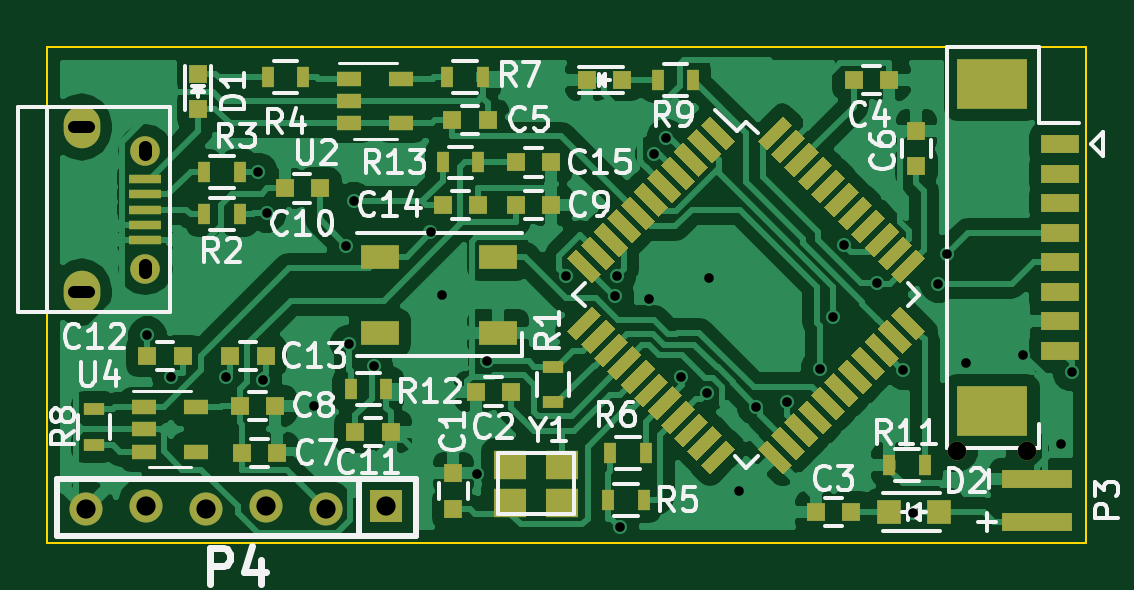
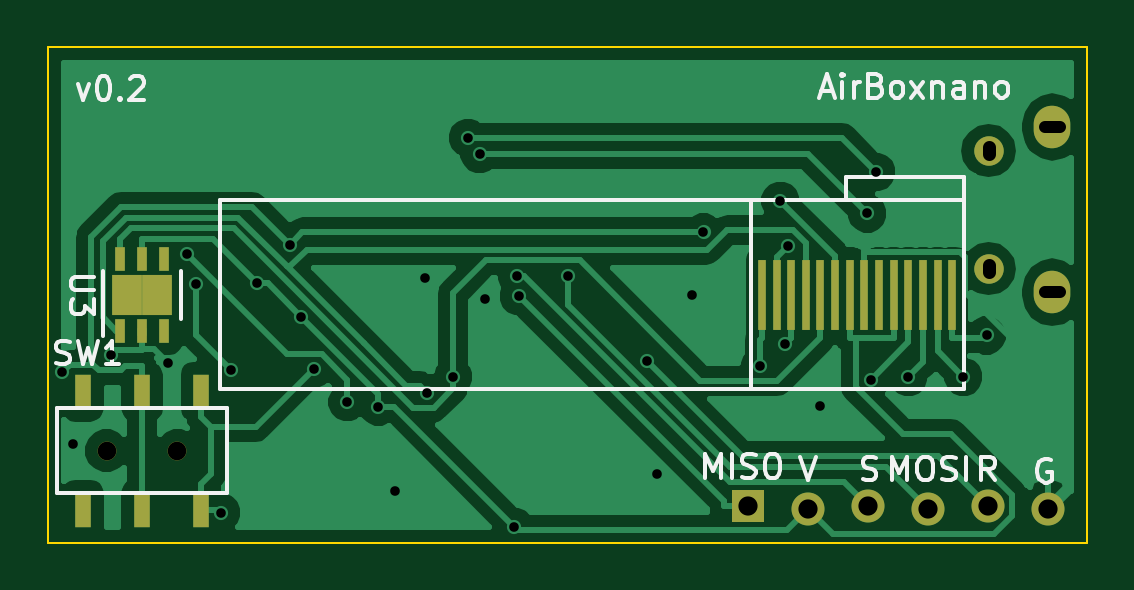
Circuit board: 9 layer files. Board 44.0 x 21.0 mm.
- bottom_copper: AirBoxnano-B.Cu.gbr (30592 bytes)
- bottom_mask: AirBoxnano-B.Mask.gbr (1576 bytes)
- bottom_silk: AirBoxnano-B.SilkS.gbr (9496 bytes)
- outline: AirBoxnano-Edge.Cuts.gbr (568 bytes)
- top_copper: AirBoxnano-F.Cu.gbr (90142 bytes)
- top_mask: AirBoxnano-F.Mask.gbr (10254 bytes)
- top_silk: AirBoxnano-F.SilkS.gbr (29133 bytes)
- drill: AirBoxnano-NPTH.drl (189 bytes)
- drill: AirBoxnano.drl (1068 bytes)

=== bottom_copper: AirBoxnano-B.Cu.gbr (30592 bytes, source omitted) ===
=== bottom_mask: AirBoxnano-B.Mask.gbr ===
G04 #@! TF.FileFunction,Soldermask,Bot*
%FSLAX46Y46*%
G04 Gerber Fmt 4.6, Leading zero omitted, Abs format (unit mm)*
G04 Created by KiCad (PCBNEW 4.0.5+dfsg1-4) date Sun Feb 26 18:39:17 2017*
%MOMM*%
%LPD*%
G01*
G04 APERTURE LIST*
%ADD10C,0.100000*%
%ADD11O,1.250000X1.250000*%
%ADD12O,1.550000X1.800000*%
%ADD13R,0.320000X3.000000*%
%ADD14R,0.700000X1.500000*%
%ADD15C,0.800000*%
%ADD16R,0.450000X1.000000*%
%ADD17R,1.300000X0.850000*%
%ADD18C,1.397000*%
%ADD19R,1.397000X1.397000*%
G04 APERTURE END LIST*
D10*
D11*
X54162540Y-54399100D03*
X54162540Y-59399100D03*
D12*
X51462540Y-53399100D03*
X51462540Y-60399100D03*
D13*
X55700000Y-60500000D03*
X56320000Y-60500000D03*
X56940000Y-60500000D03*
X57560000Y-60500000D03*
X58180000Y-60500000D03*
X58800000Y-60500000D03*
X59420000Y-60500000D03*
X60040000Y-60500000D03*
X60660000Y-60500000D03*
X61280000Y-60500000D03*
X61900000Y-60500000D03*
X62520000Y-60500000D03*
X63140000Y-60500000D03*
X63760000Y-60500000D03*
D14*
X87500000Y-69600000D03*
X90000000Y-69600000D03*
X92500000Y-69600000D03*
X87500000Y-64600000D03*
X90000000Y-64600000D03*
X92500000Y-64600000D03*
D15*
X88500000Y-67100000D03*
X91500000Y-67100000D03*
D16*
X90950000Y-62025000D03*
X90000000Y-62025000D03*
X89050000Y-62025000D03*
X89050000Y-58975000D03*
X90000000Y-58975000D03*
X90950000Y-58975000D03*
D17*
X89350000Y-60075000D03*
X90650000Y-60075000D03*
X89350000Y-60925000D03*
X90650000Y-60925000D03*
D18*
X59270000Y-69439040D03*
X56730000Y-69560960D03*
X61810000Y-69560960D03*
X54190000Y-69439040D03*
D19*
X64350000Y-69439040D03*
D18*
X51650000Y-69560960D03*
M02*

=== bottom_silk: AirBoxnano-B.SilkS.gbr (9496 bytes, source omitted) ===
=== outline: AirBoxnano-Edge.Cuts.gbr ===
G04 #@! TF.FileFunction,Profile,NP*
%FSLAX46Y46*%
G04 Gerber Fmt 4.6, Leading zero omitted, Abs format (unit mm)*
G04 Created by KiCad (PCBNEW 4.0.5+dfsg1-4) date Sun Feb 26 18:39:17 2017*
%MOMM*%
%LPD*%
G01*
G04 APERTURE LIST*
%ADD10C,0.100000*%
G04 APERTURE END LIST*
D10*
X94000000Y-71000000D02*
X88000000Y-71000000D01*
X94000000Y-50000000D02*
X94000000Y-71000000D01*
X88000000Y-50000000D02*
X94000000Y-50000000D01*
X50000000Y-71000000D02*
X50000000Y-50000000D01*
X88000000Y-71000000D02*
X50000000Y-71000000D01*
X50000000Y-50000000D02*
X88000000Y-50000000D01*
M02*

=== top_copper: AirBoxnano-F.Cu.gbr (90142 bytes, source omitted) ===
=== top_mask: AirBoxnano-F.Mask.gbr (10254 bytes, source omitted) ===
=== top_silk: AirBoxnano-F.SilkS.gbr (29133 bytes, source omitted) ===
=== drill: AirBoxnano-NPTH.drl ===
M48
;DRILL file {KiCad 4.0.5+dfsg1-4} date Sun Feb 26 18:39:20 2017
;FORMAT={-:-/ absolute / inch / decimal}
FMAT,2
INCH,TZ
T1C0.031
%
G90
G05
M72
T1
X3.4843Y-2.6417
X3.6024Y-2.6417
T0
M30

=== drill: AirBoxnano.drl ===
M48
;DRILL file {KiCad 4.0.5+dfsg1-4} date Sun Feb 26 18:39:20 2017
;FORMAT={-:-/ absolute / inch / decimal}
FMAT,2
INCH,TZ
T1C0.016
T2C0.020
T3C0.022
T4C0.032
%
G90
G05
M72
T1
X2.1358Y-2.4497
X2.1743Y-2.5188
X2.2663Y-2.5192
X2.32Y-2.1772
X2.3285Y-2.5235
X2.3348Y-2.2465
X2.4134Y-2.5669
X2.467Y-2.2999
X2.4721Y-2.4636
X2.4795Y-2.2254
X2.5131Y-2.501
X2.6075Y-2.2779
X2.626Y-2.3819
X2.685Y-2.6811
X2.7015Y-2.4928
X2.8329Y-2.3505
X2.9154Y-2.3846
X2.918Y-2.3503
X2.9227Y-2.7685
X2.9724Y-2.3898
X2.9808Y-2.1473
X2.9999Y-2.1205
X3.0251Y-2.5188
X3.0687Y-2.5453
X3.0709Y-2.3543
X3.122Y-2.7087
X3.1497Y-2.5683
X3.2012Y-2.5607
X3.2567Y-2.5053
X3.278Y-2.4188
X3.2964Y-2.2984
X3.3517Y-2.3631
X3.3953Y-2.5081
X3.4113Y-2.7449
X3.4538Y-2.3634
X3.4679Y-2.3145
X3.5Y-2.4961
X3.5957Y-2.4822
X3.6575Y-2.6299
X3.676Y-2.5109
T4
X2.0335Y-2.7386
X2.1335Y-2.7338
X2.2335Y-2.7386
X2.3335Y-2.7338
X2.4335Y-2.7386
X2.5335Y-2.7338
T2
X2.0133Y-2.1023G85X2.0389Y-2.1023
G05
X2.0133Y-2.3779G85X2.0389Y-2.3779
G05
T3
X2.1324Y-2.1358G85X2.1324Y-2.1476
G05
X2.1324Y-2.3326G85X2.1324Y-2.3445
G05
T0
M30

